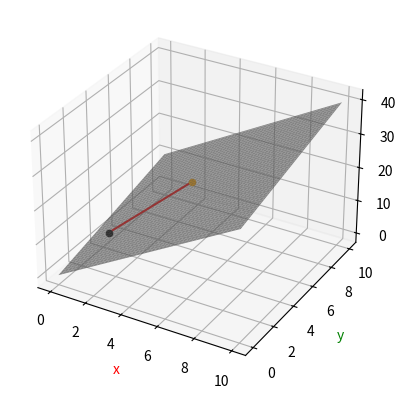

Python code for this plot:
# Plano e suas geodésicas (segmentos de reta)

import matplotlib.pyplot as plt
import numpy as np

## Parametrização do plano
a=3
b=1
u=np.linspace(0,10,100)
v=np.linspace(0,10,100)
x=np.outer(u,np.ones(100))
y=np.outer(np.ones(100),v)
z=np.outer(a*u*np.ones(100),np.ones(100))+np.outer(np.ones(100),b*v*np.ones(100))

## Parametrização da geodésica
p1=(1,3) # pontos no domínio
p2=(4,6)
x1=[p1[0],p2[0]]
y1=[p1[1],p2[1]]
z1=[a*p1[0]+b*p1[1],a*p2[0]+b*p2[1]]


## Plot
ax=plt.axes(projection='3d')
ax.plot_surface(x,y,z,alpha=0.7, color='white')
ax.plot(x1,y1,z1,color='r')
ax.scatter(p1[0],p1[1],z1[0],color='black')
ax.scatter(p2[0],p2[1],z1[1],color='orange')

ax.set_xlabel('x',color='r')
ax.set_ylabel('y',color='g')
ax.set_zlabel('z',color='b')
#ax.set_aspect('equal')
plt.show()